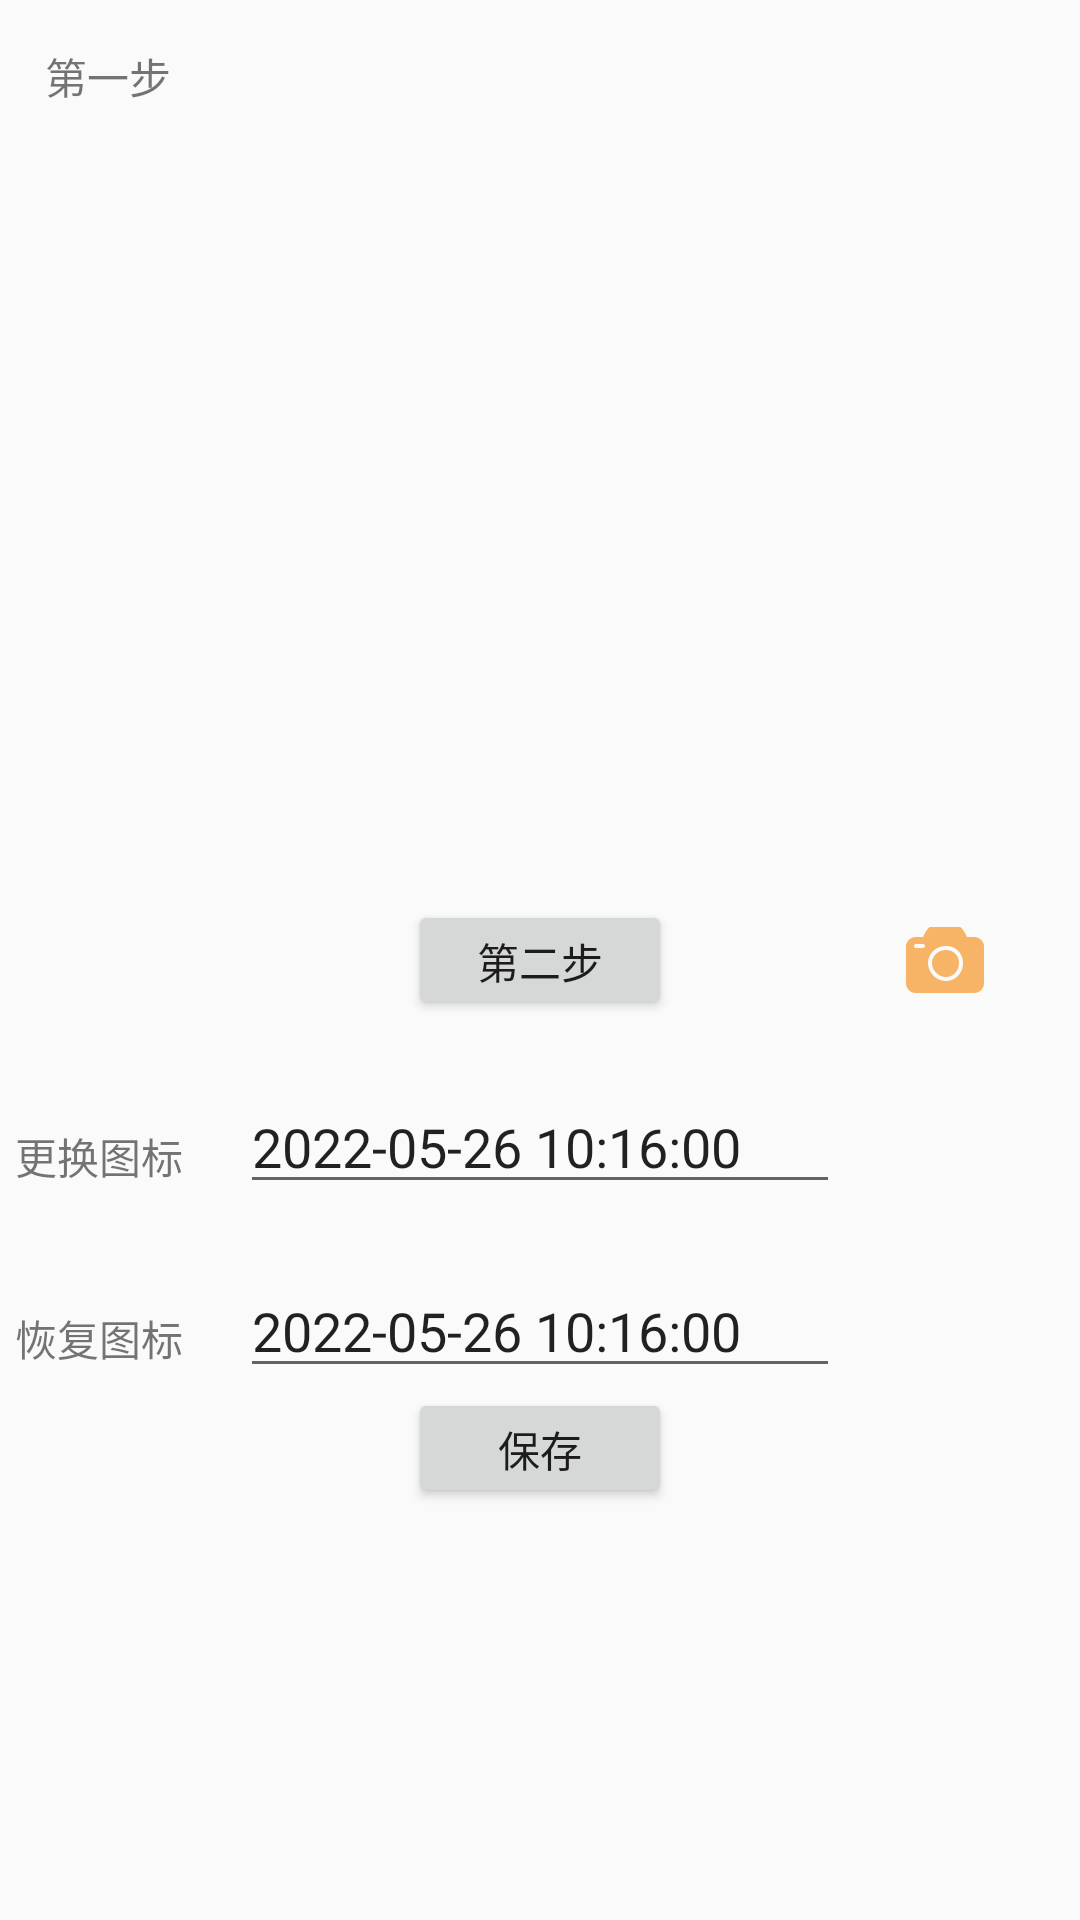

Layout XML and referenced resources for this Android screen:
<!-- AndroidManifest.xml: activity theme AppTheme.Splash -->
<!-- res/layout/activity_main.xml -->
<?xml version="1.0" encoding="utf-8"?>
<RelativeLayout xmlns:android="http://schemas.android.com/apk/res/android"
    xmlns:tools="http://schemas.android.com/tools"
    android:layout_width="match_parent"
    android:layout_height="match_parent"
    tools:context=".MainActivity">

    <TextView
        android:id="@+id/tv1"
        android:layout_width="wrap_content"
        android:layout_height="wrap_content"
        android:layout_margin="10dp"
        android:padding="5dp"
        android:text="第一步" />

    <Button
        android:id="@+id/btn2"
        android:layout_width="wrap_content"
        android:layout_height="40dp"
        android:layout_centerInParent="true"
        android:text="第二步" />

    <ImageView
        android:id="@+id/iv3"
        android:layout_width="wrap_content"
        android:layout_height="40dp"
        android:layout_alignParentEnd="true"
        android:layout_centerVertical="true"
        android:layout_marginEnd="30dp"
        android:src="@mipmap/icon_camera" />

    <TextView
        android:id="@+id/tv2"
        android:layout_width="wrap_content"
        android:layout_height="wrap_content"
        android:layout_below="@+id/iv3"
        android:layout_marginTop="30dp"
        android:padding="5dp"
        android:text="更换图标" />

    <EditText
        android:id="@+id/et4"
        android:layout_width="200dp"
        android:layout_height="wrap_content"
        android:layout_below="@+id/iv3"
        android:layout_centerHorizontal="true"
        android:layout_marginTop="20dp"
        android:text="2022-05-26 10:16:00" />

    <TextView
        android:id="@+id/tv3"
        android:layout_width="wrap_content"
        android:layout_height="wrap_content"
        android:layout_below="@+id/tv2"
        android:layout_marginTop="30dp"
        android:padding="5dp"
        android:text="恢复图标" />

    <EditText
        android:id="@+id/et5"
        android:layout_width="200dp"
        android:layout_height="wrap_content"
        android:layout_below="@+id/et4"
        android:layout_centerHorizontal="true"
        android:layout_marginTop="20dp"
        android:text="2022-05-26 10:16:00" />


    <Button
        android:id="@+id/btn3"
        android:layout_width="wrap_content"
        android:layout_height="40dp"
        android:layout_centerInParent="true"
        android:layout_below="@+id/et5"
        android:text="保存" />

</RelativeLayout>
<!-- resources referenced by this layout -->
<resources>
  <!-- mipmap icon_camera: png bitmap (mipmap-xxhdpi, 1583 bytes) -->
  <style name="AppTheme.Splash">
          <item name="windowActionBar">false</item>
          <item name="windowNoTitle">true</item>
          <item name="android:windowFullscreen">true</item>
          <item name="android:windowContentOverlay">@null</item>
      </style>
</resources>
